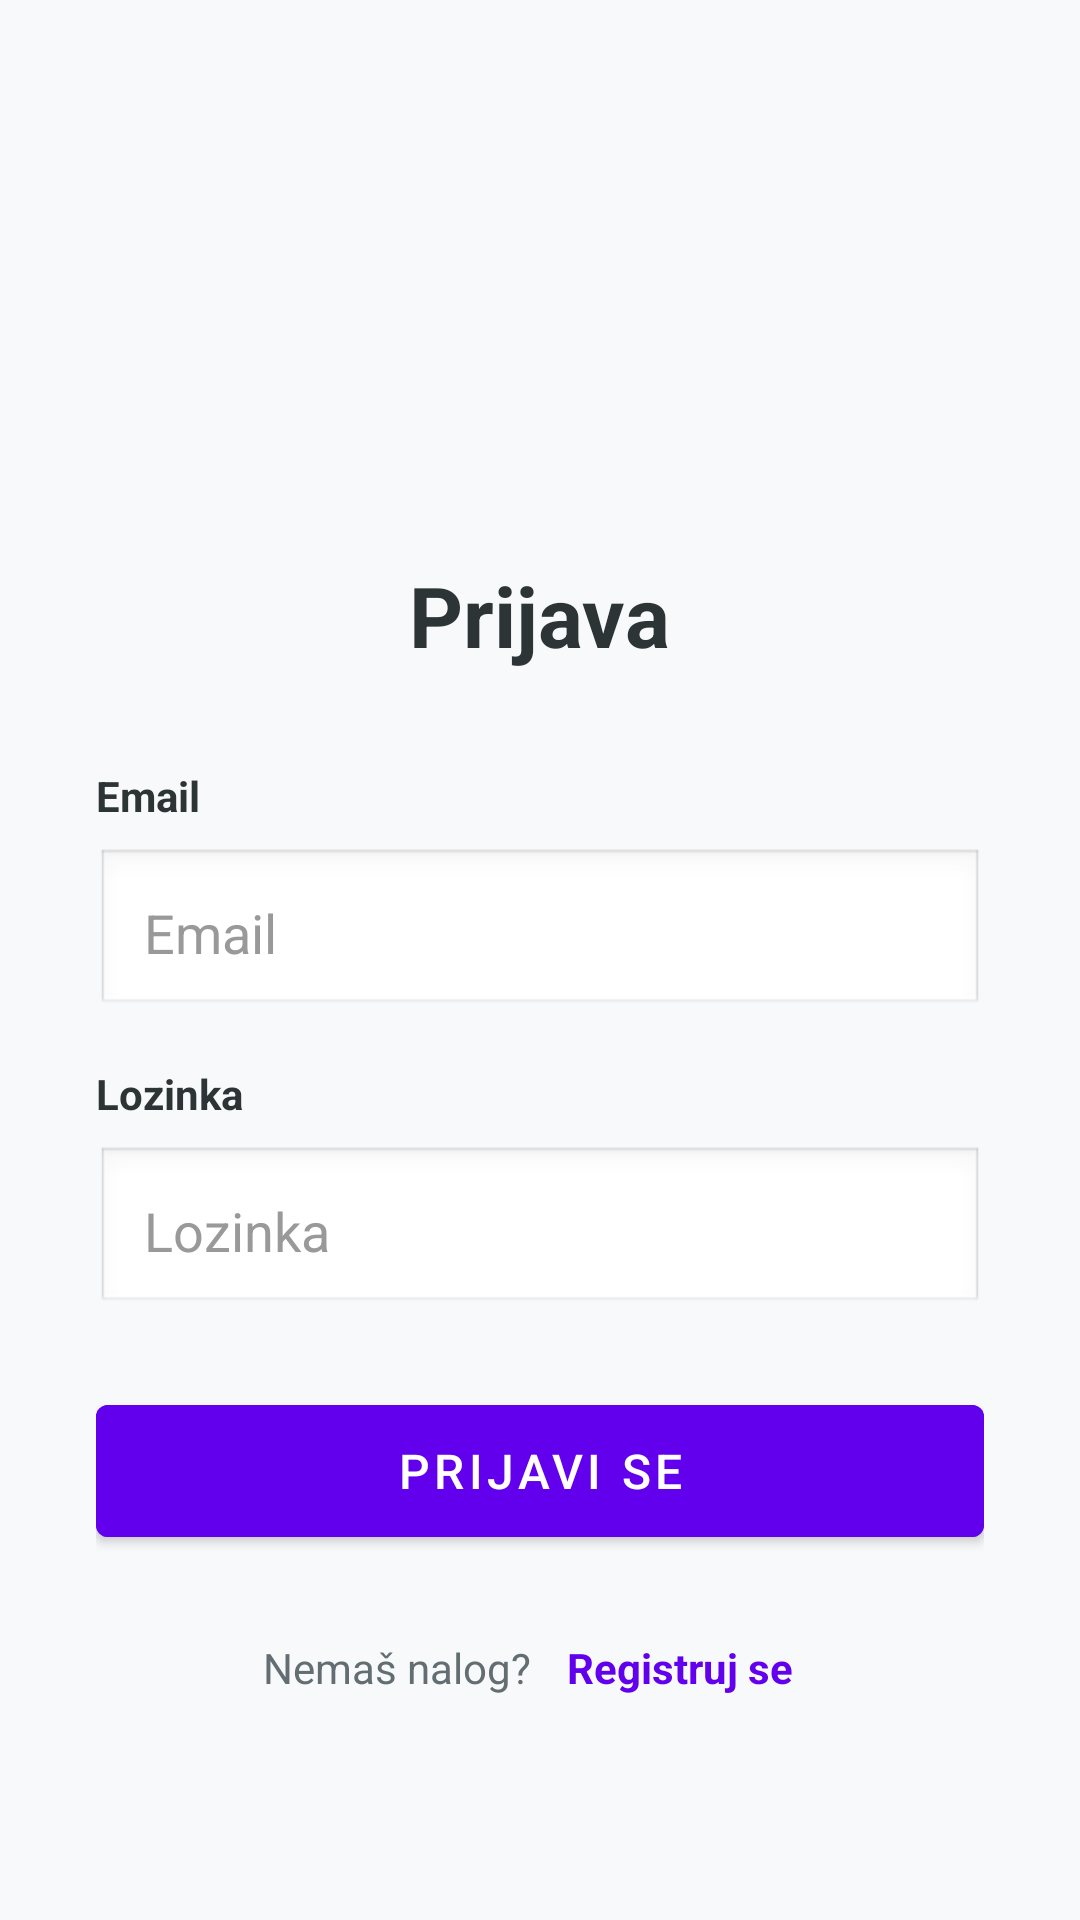

This screen was rendered from an Android layout file. Write that file and the resources it references.
<!-- AndroidManifest.xml: application theme Theme.ProjekatMobilne -->
<!-- res/layout/fragment_login.xml -->
<?xml version="1.0" encoding="utf-8"?>
<ScrollView xmlns:android="http://schemas.android.com/apk/res/android"
    android:layout_width="match_parent"
    android:layout_height="match_parent"
    android:background="@color/background_light"
    android:fillViewport="true">

    <LinearLayout
        android:layout_width="match_parent"
        android:layout_height="wrap_content"
        android:orientation="vertical"
        android:padding="32dp"
        android:gravity="center">

        <ImageView
            android:layout_width="100dp"
            android:layout_height="100dp"
            android:layout_marginBottom="24dp"
            android:src="@mipmap/ic_launcher"
            android:contentDescription="Logo" />

        <TextView
            android:layout_width="wrap_content"
            android:layout_height="wrap_content"
            android:text="@string/login"
            android:textSize="28sp"
            android:textStyle="bold"
            android:textColor="@color/text_primary"
            android:layout_marginBottom="32dp" />

        
        <TextView
            android:layout_width="match_parent"
            android:layout_height="wrap_content"
            android:text="@string/email"
            android:textColor="@color/text_primary"
            android:textStyle="bold"
            android:layout_marginBottom="8dp" />

        <EditText
            android:id="@+id/etLoginEmail"
            android:layout_width="match_parent"
            android:layout_height="wrap_content"
            android:hint="@string/email"
            android:inputType="textEmailAddress"
            android:padding="16dp"
            android:textColor="@color/text_primary"
            android:textColorHint="@color/text_hint"
            android:background="@android:drawable/edit_text"
            android:layout_marginBottom="16dp" />

        
        <TextView
            android:layout_width="match_parent"
            android:layout_height="wrap_content"
            android:text="@string/password"
            android:textColor="@color/text_primary"
            android:textStyle="bold"
            android:layout_marginBottom="8dp" />

        <EditText
            android:id="@+id/etLoginPassword"
            android:layout_width="match_parent"
            android:layout_height="wrap_content"
            android:hint="@string/password"
            android:inputType="textPassword"
            android:padding="16dp"
            android:textColor="@color/text_primary"
            android:textColorHint="@color/text_hint"
            android:background="@android:drawable/edit_text"
            android:layout_marginBottom="24dp" />

        
        <Button
            android:id="@+id/btnLogin"
            android:layout_width="match_parent"
            android:layout_height="56dp"
            android:text="@string/login_button"
            android:textSize="16sp"
            android:textColor="@color/white"
            android:backgroundTint="@color/purple_primary"
            android:layout_marginBottom="16dp" />

        
        <LinearLayout
            android:layout_width="wrap_content"
            android:layout_height="wrap_content"
            android:orientation="horizontal">

            <TextView
                android:layout_width="wrap_content"
                android:layout_height="wrap_content"
                android:text="@string/no_account"
                android:textColor="@color/text_secondary" />

            <TextView
                android:id="@+id/tvGoToRegister"
                android:layout_width="wrap_content"
                android:layout_height="wrap_content"
                android:text="@string/go_to_register"
                android:textColor="@color/purple_primary"
                android:textStyle="bold"
                android:layout_marginStart="4dp"
                android:paddingVertical="12dp"
                android:paddingHorizontal="8dp"
                android:clickable="true"
                android:focusable="true" />
        </LinearLayout>

    </LinearLayout>
</ScrollView>
<!-- resources referenced by this layout -->
<resources>
  <color name="background_light">#F8F9FA</color>
  <color name="purple_primary">#6200EE</color>
  <color name="text_hint">#999999</color>
  <color name="text_primary">#2D3436</color>
  <color name="text_secondary">#636E72</color>
  <color name="white">#FFFFFFFF</color>
  <string name="email">Email</string>
  <string name="go_to_register">Registruj se</string>
  <string name="login">Prijava</string>
  <string name="login_button">PRIJAVI SE</string>
  <string name="no_account">Nemaš nalog?</string>
  <string name="password">Lozinka</string>
  <style name="Theme.ProjekatMobilne" parent="Base.Theme.ProjekatMobilne" />
  <style name="Base.Theme.ProjekatMobilne" parent="Theme.MaterialComponents.Light.DarkActionBar">
          <item name="colorPrimary">#6200EE</item>
          <item name="colorPrimaryDark">#3700B3</item>
          <item name="colorAccent">#03DAC5</item>
          <item name="android:statusBarColor">#3700B3</item>
      </style>
</resources>
